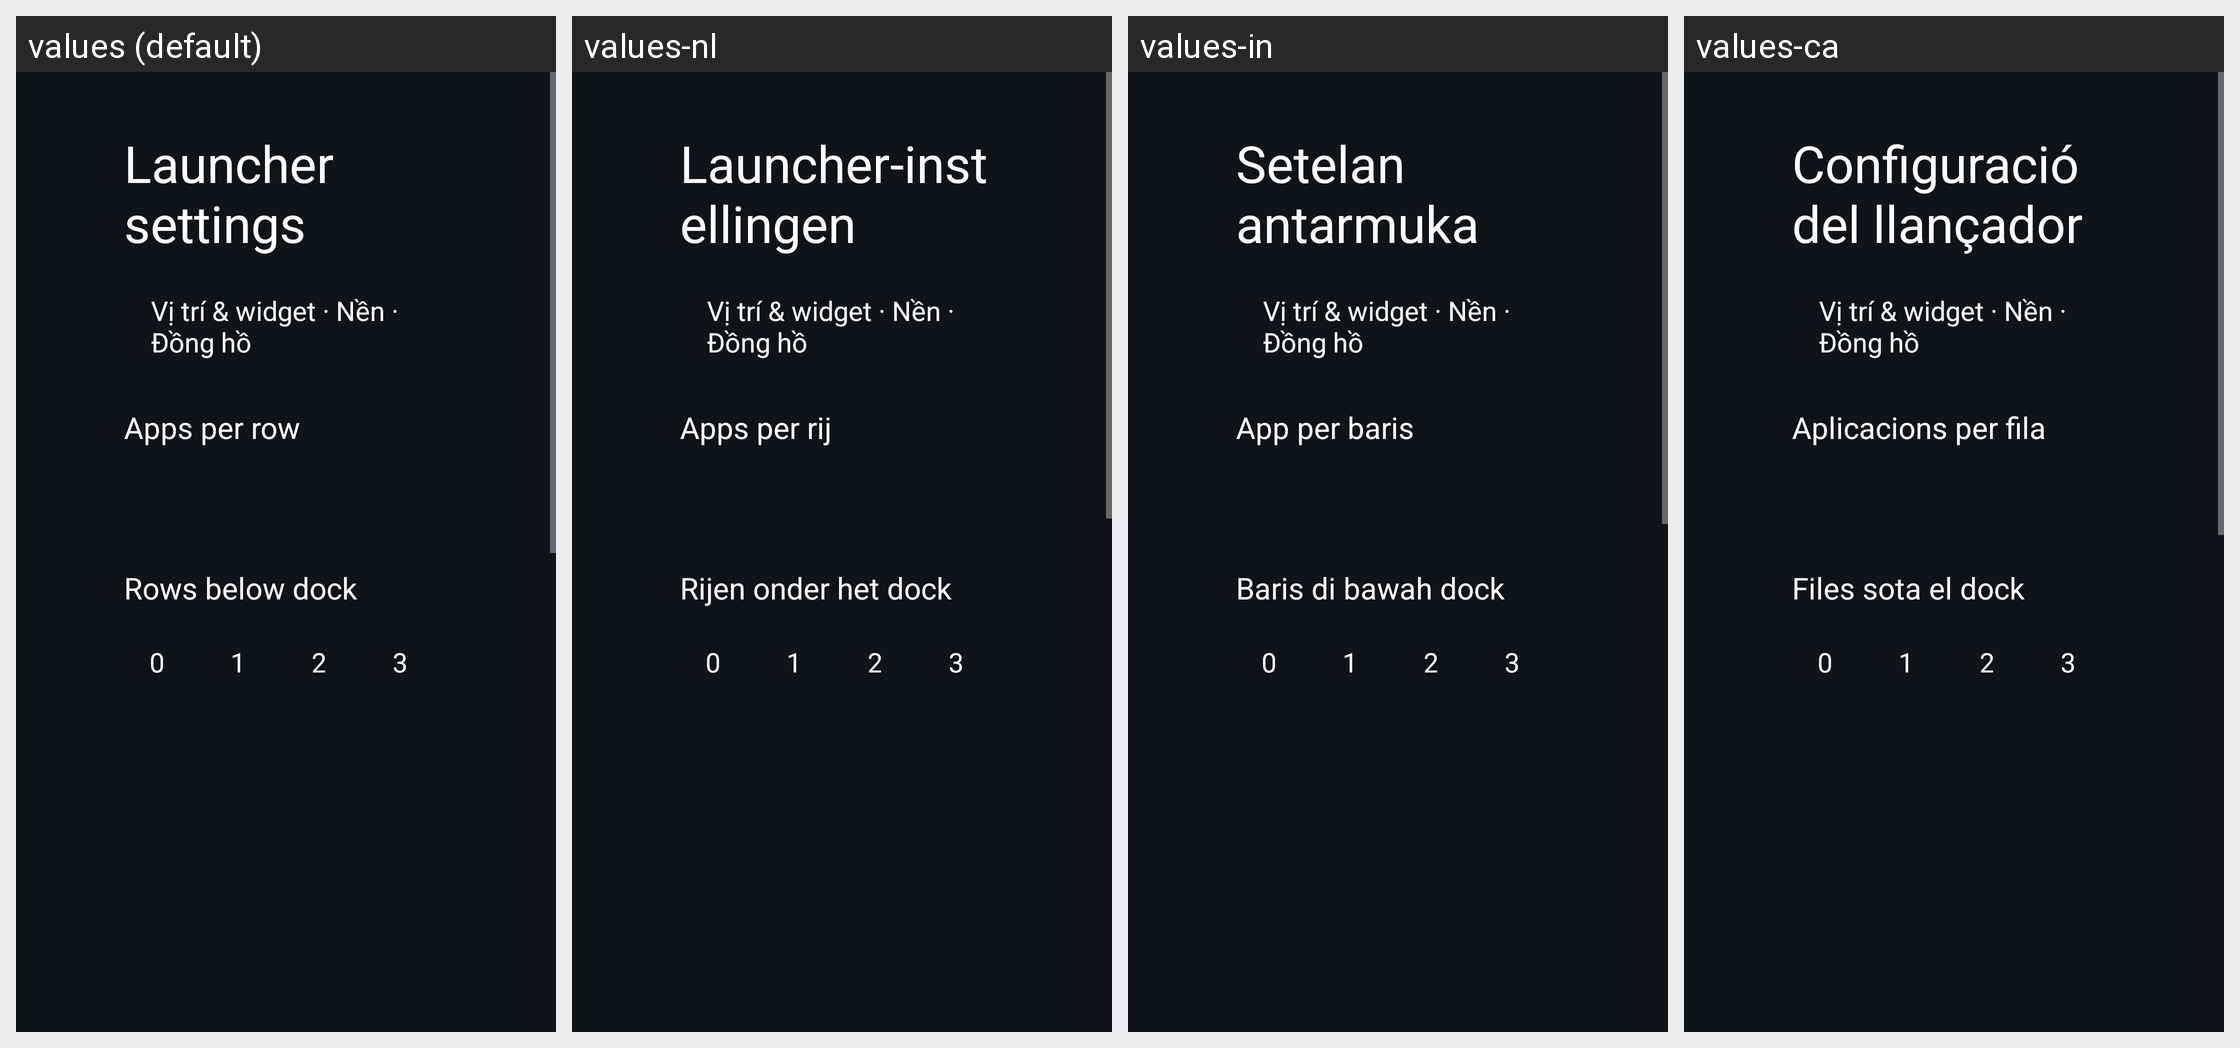

This grid shows one Android layout under several languages. Give, for every string resource on the screen, its name, the default text and each shown locale's text.
Android screen res/layout/activity_launcher_settings.xml rendered under 4 locales, left to right: values (default), values-nl, values-in, values-ca. Device: Nexus 5 (rendered at 1080×1920; each locale shown at half size, 540×960, under a caption strip naming it); theme Theme.TvHome.
Other locales in the repository, not shown: values-ar, values-bn, values-cs, values-de, values-es, values-fi, values-fr, values-iw, values-nb, values-pl, values-pt, values-ru, values-th, values-tr, values-uz, values-vi, values-zh-rCN, values-zh-rTW.
Strings drawn on this screen, with the default value and each locale's value (text and hints the layout hard-codes, and strings that could not be matched under every locale, appear in the picture but are not listed):

launcher_settings
  values: Launcher settings
  values-nl: Launcher-instellingen
  values-in: Setelan antarmuka
  values-ca: Configuració del llançador

personal_settings
  values: Vị trí & widget · Nền · Đồng hồ
  values-nl: Vị trí & widget · Nền · Đồng hồ  [not translated; the default value is used]
  values-in: Vị trí & widget · Nền · Đồng hồ  [not translated; the default value is used]
  values-ca: Vị trí & widget · Nền · Đồng hồ  [not translated; the default value is used]

columns_label
  values: Apps per row
  values-nl: Apps per rij
  values-in: App per baris
  values-ca: Aplicacions per fila

rows_below_dock_label
  values: Rows below dock
  values-nl: Rijen onder het dock
  values-in: Baris di bawah dock
  values-ca: Files sota el dock
